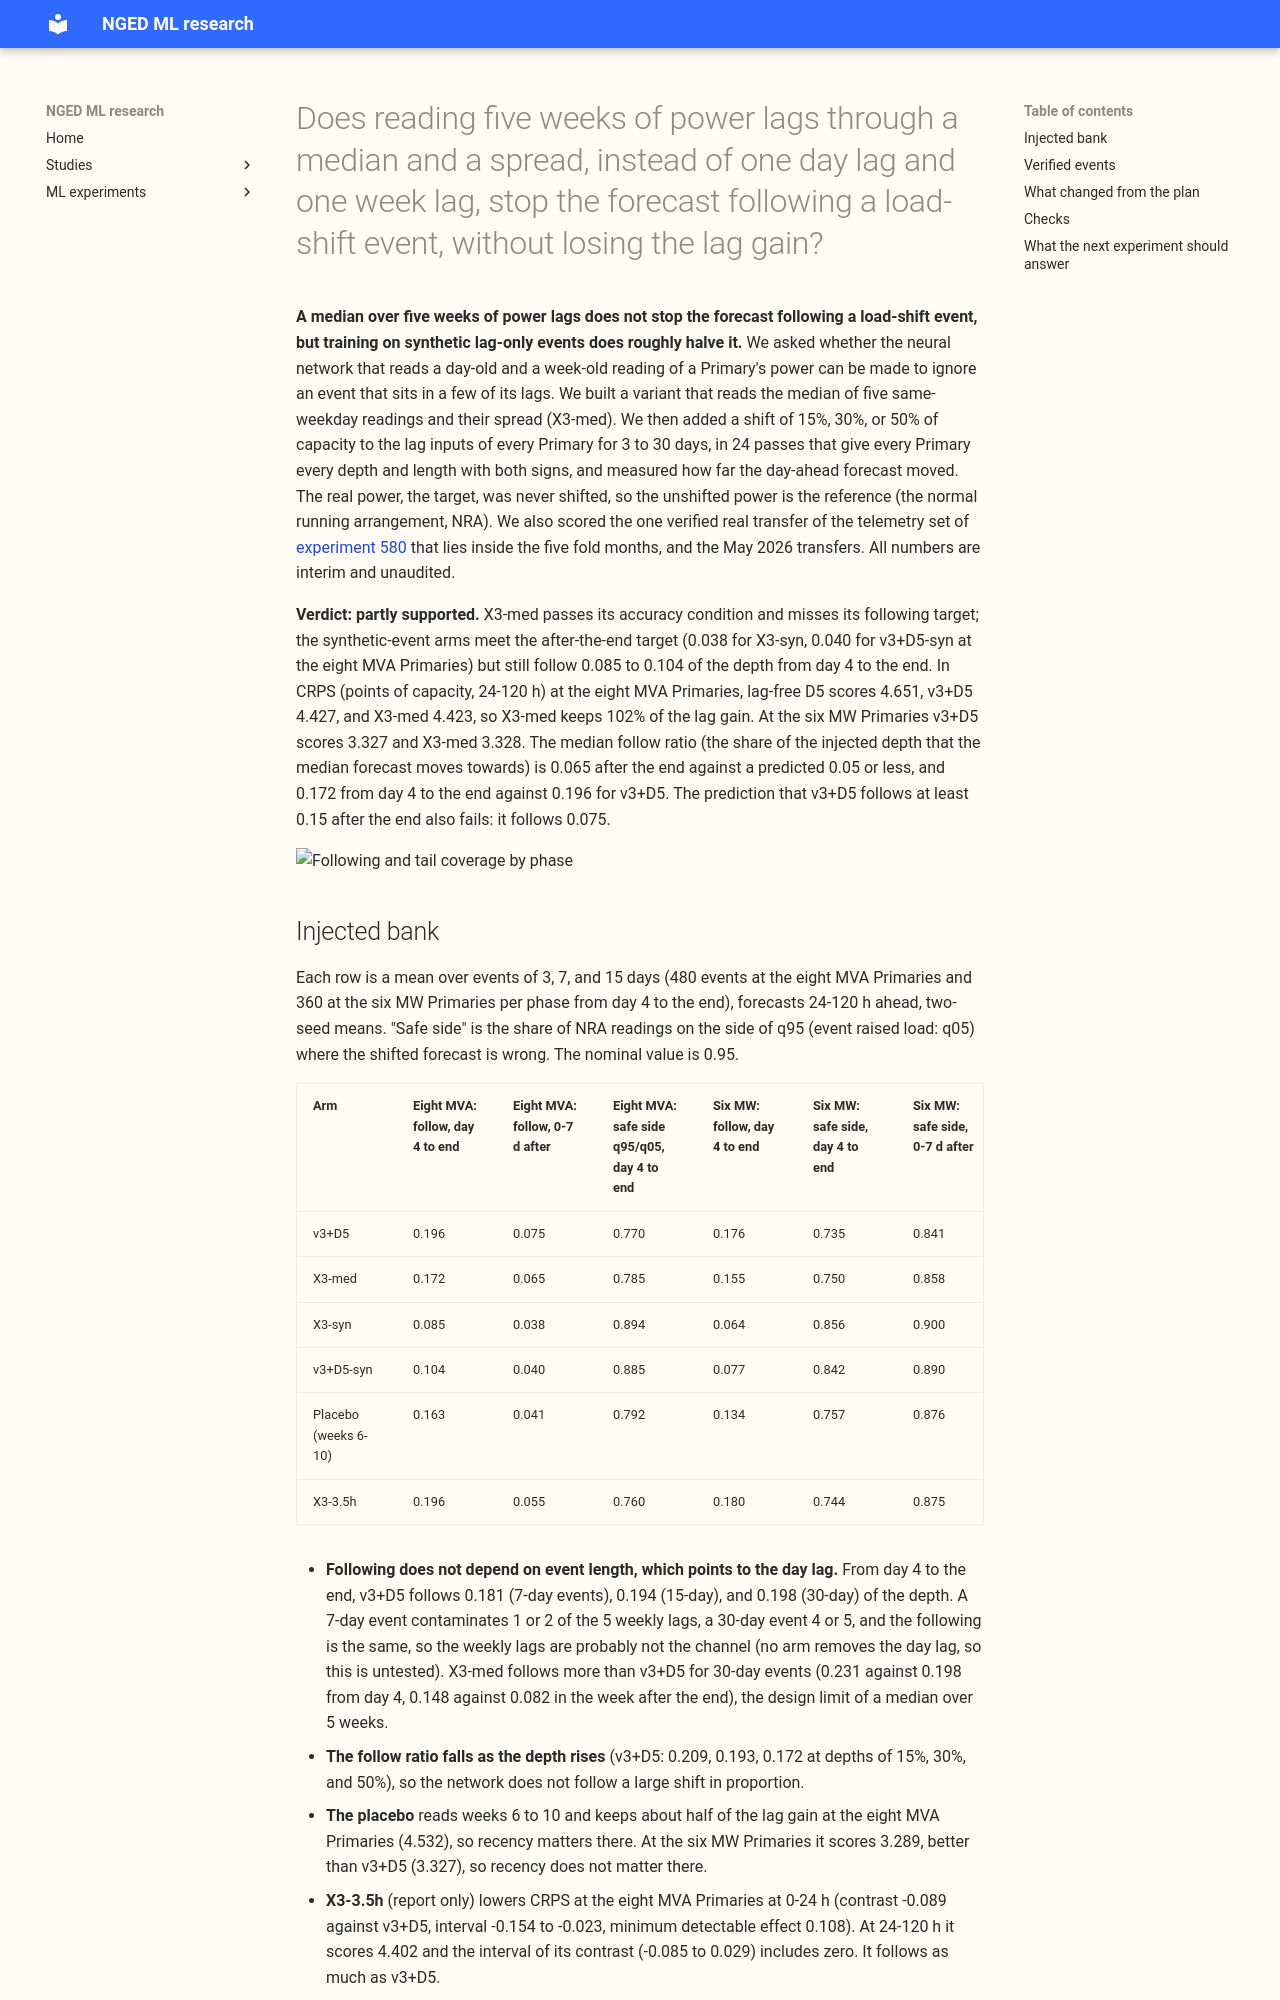

repository: openclimatefix/nged-ml-research · page: ml-experiments/00581-robust-multiweek-lag-encoder-x3/result/index.html · generator: mkdocs

---
id: "00581"
slug: robust-multiweek-lag-encoder-x3
title: >-
  Does reading five weeks of power lags through a median and a spread, instead of one day lag and
  one week lag, stop the forecast following a load-shift event, without losing the lag gain?
theme: lagged-power-and-error-correction
also_relevant_to:
  - lsc-detectors
status: finished
kind: change
protocol: demand-v2
size: >-
  complex. Stored: fitted weights and forecasts in the private data folder only. More than one
  defensible design (a fixed median and spread, a learned set encoder, synthetic contamination in
  fine-tuning). Spans code whose callers need a search (experiments 560, 565, 572, 576, and 578).
  Serving path and degradation rule: not touched (this repository holds none). Cost: ceiling 3
  GPU-h; projected under 1 GPU-h, because experiment 572's whole v3+D5 fit took 8 minutes.
hypothesis: >-
  A lag encoder that reads the median and the median absolute deviation of five weekly lags (and of
  three daily lags), plus each lag's robust z-score, keeps most of the gain from reading lags and
  stops the forecast following a load-shift event that contaminates only one or two weekly lags.
prediction: >-
  Written before any fit or any injected-event score (X3 of the NRA plan review, briefs/
  nra_plan_review_opus_answer.md). On injected lag-only events of 3, 7, and 15 days, the median
  follow ratio after the end is at most 0.05 for X3-med against at least 0.15 for v3+D5, and the
  tail follow ratio at q95 (or q05 when the event raised load) is at most 0.05. CRPS on all rows at
  24-120 h is within 0.05 points of v3+D5 at the eight MVA Primaries. The prediction fails if
  X3-med loses more than 0.08 points of CRPS against v3+D5 at the eight MVA Primaries, or if follow
  after the end stays above 0.10. Stop rule: if X3-med keeps under 50% of v3+D5's lag gain at the
  eight MVA Primaries, the X3-set and X3-syn arms are not run.
decision_rule: >-
  Counted tests: 12 (X3-med, X3-set, and X3-syn against v3+D5, times the eight MVA Primaries and
  the six MW Primaries, times the lead bands 0-24 h and 24-120 h). A contrast counts as a gain or a
  loss when the month-block bootstrap interval (5 blocks, near the minimum to maximum of the folds)
  at the Bonferroni level excludes zero; the two-seed minimum detectable effect is stated beside
  each contrast. X3-set runs only if X3-med keeps at least 80% of v3+D5's lag gain at the eight MVA
  Primaries. Threshold for porting: zero CRPS loss beyond the minimum detectable effect, because
  the change adds only inputs to an existing encoder, and the tail coverage after the event ends
  must rise (one-sided share on the NRA side at least 0.90 at q95).
benchmark: >-
  v3+D5 (the lag network with the slow output offset, experiment 572, stored weights and forecasts),
  its lags-masked twin, and the lag-free D5 network (experiment 565, stored).
row_set_id: experiment_470_intersection_v1
metric: >-
  CRPS in points of effective capacity at 0-24 h and 24-120 h; on injected events, the follow ratio
  at q05, q50, q95, and q99, the coverage of the event-free power inside q05-q95 and q01-q99, the
  pinball loss at q01, q05, q95, and q99, and the width inflation, by phase.
verdict: partly supported
best_arm: >-
  X3-syn (X3-med fine-tuned with lag-only synthetic load-shift events on 5% of the time). Day 4 to
  the end of an injected event, the median forecast follows 0.085 of the depth against 0.196 for
  v3+D5 at the eight MVA Primaries. The plain v3+D5 network with the same synthetic events follows
  0.104 and needs no new lag inputs.
headline: >-
  Replacing the week lag by the median of 5 weekly lags keeps the whole lag gain (CRPS 4.423 against
  4.427 at the eight MVA Primaries, 24-120 h) but trims following of an injected lag-only event only
  from 0.196 to 0.172 of its depth. Training with synthetic lag-only events halves following (0.104)
  and lifts the share of readings on the safe side of q95 or q05 from 0.77 to 0.89.
lessons: >-
  Following is nearly the same for events of 7, 15, and 30 days, which points to the day-old lag
  rather than the weekly lags (not tested directly, since no arm removes the day lag). Showing the
  network contaminated lags during fine-tuning is what lowers following, and v3+D5 with the synthetic
  events does nearly as well as X3-med with them. After a 30-day event the 5-week median is followed
  more than the single week lag, as expected.
take_home_message: >-
  A median over five weeks of power lags does not stop the forecast following a load-shift event,
  probably because the day-old lag carries the event too (not tested directly). Fine-tuning
  on lag-only synthetic events roughly halves the following and moves the safe-side coverage of q95
  and q05 from 0.77 to 0.89, at a small loss of CRPS. On the one verified 15-day transfer the
  coverage in the week after it ends is still only 0.45 to 0.59, so the tails stay below the 0.90 target
  there.
advice:
  - >-
    Train lag networks with lag-only synthetic events on about 5% of the fine-tune time, not with a
    robust summary of the weekly lags: following falls from 0.196 to 0.104 of the depth (Injected
    bank).
  - >-
    Judge a lag control on the injected bank and on days 4 to the end and 0 to 7 after the end, where
    following peaks, not on the whole event (Injected bank).
  - >-
    Do not expect a median over weekly lags to help against events shorter than 30 days, because the
    following does not fall with event length (follow by length, Injected bank).
  - >-
    Report the share of readings on the safe side of q95 or q05 with the follow ratio, because the
    follow ratio of 0.1 to 0.2 hides a fall in coverage from 0.94 to 0.77 (Injected bank).
  - >-
    Count verified transfers before designing a real-event test: only 1 transfer (2 Primaries) lies
    inside the five folds, so real-event tail numbers are descriptive (Verified events).
production_status: candidate
adopted_in: none
---
**A median over five weeks of power lags does not stop the forecast following a load-shift event,
but training on synthetic lag-only events does roughly halve it.** We asked whether the neural
network that reads a day-old and a week-old reading of a Primary's power can be made to ignore an
event that sits in a few of its lags. We built a variant that reads the median of five same-weekday
readings and their spread (X3-med). We then added a shift of 15%, 30%, or 50% of capacity to the lag
inputs of every Primary for 3 to 30 days, in 24 passes that give every Primary every depth and
length with both signs, and measured how far the day-ahead forecast moved. The real power, the
target, was never shifted, so the unshifted power is the reference (the normal running arrangement,
NRA). We also scored the one verified real transfer of the telemetry set of [experiment
580](../00580-verified-load-shift-event-set-and-label-audit/result.md) that lies inside the five
fold months, and the May 2026 transfers. All numbers are interim and u
